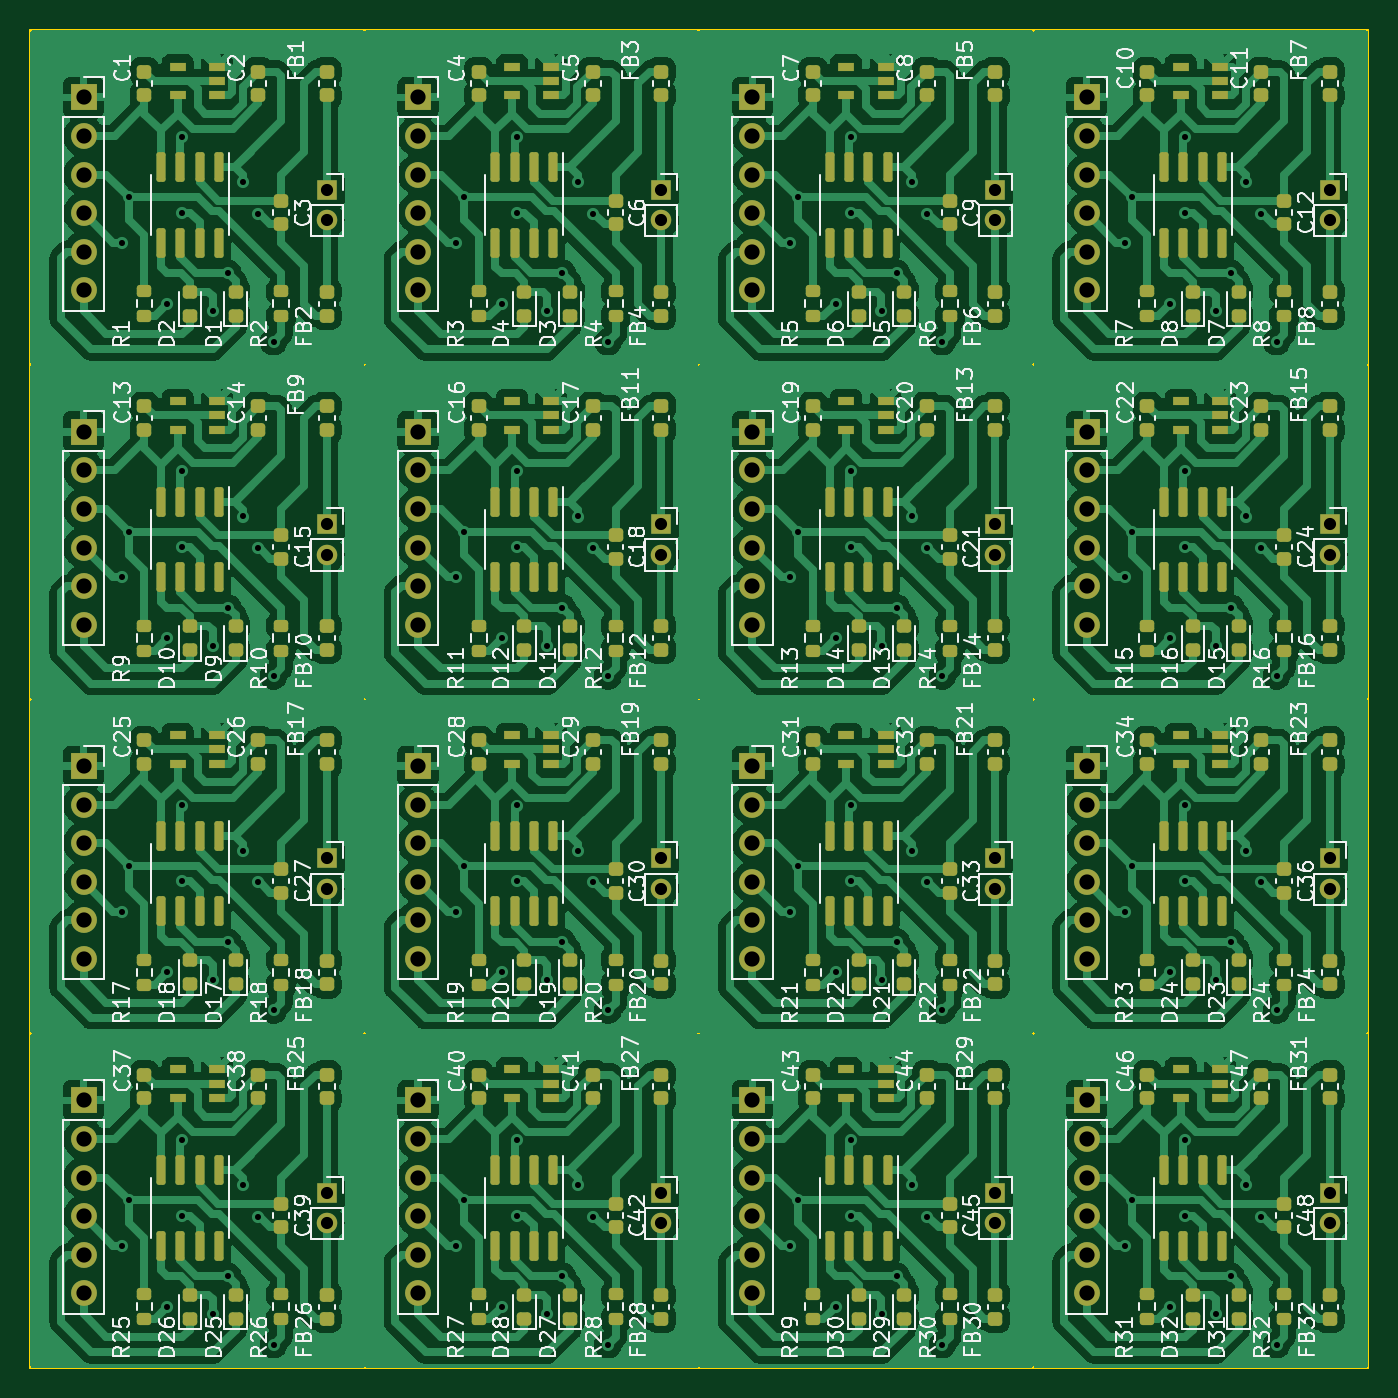
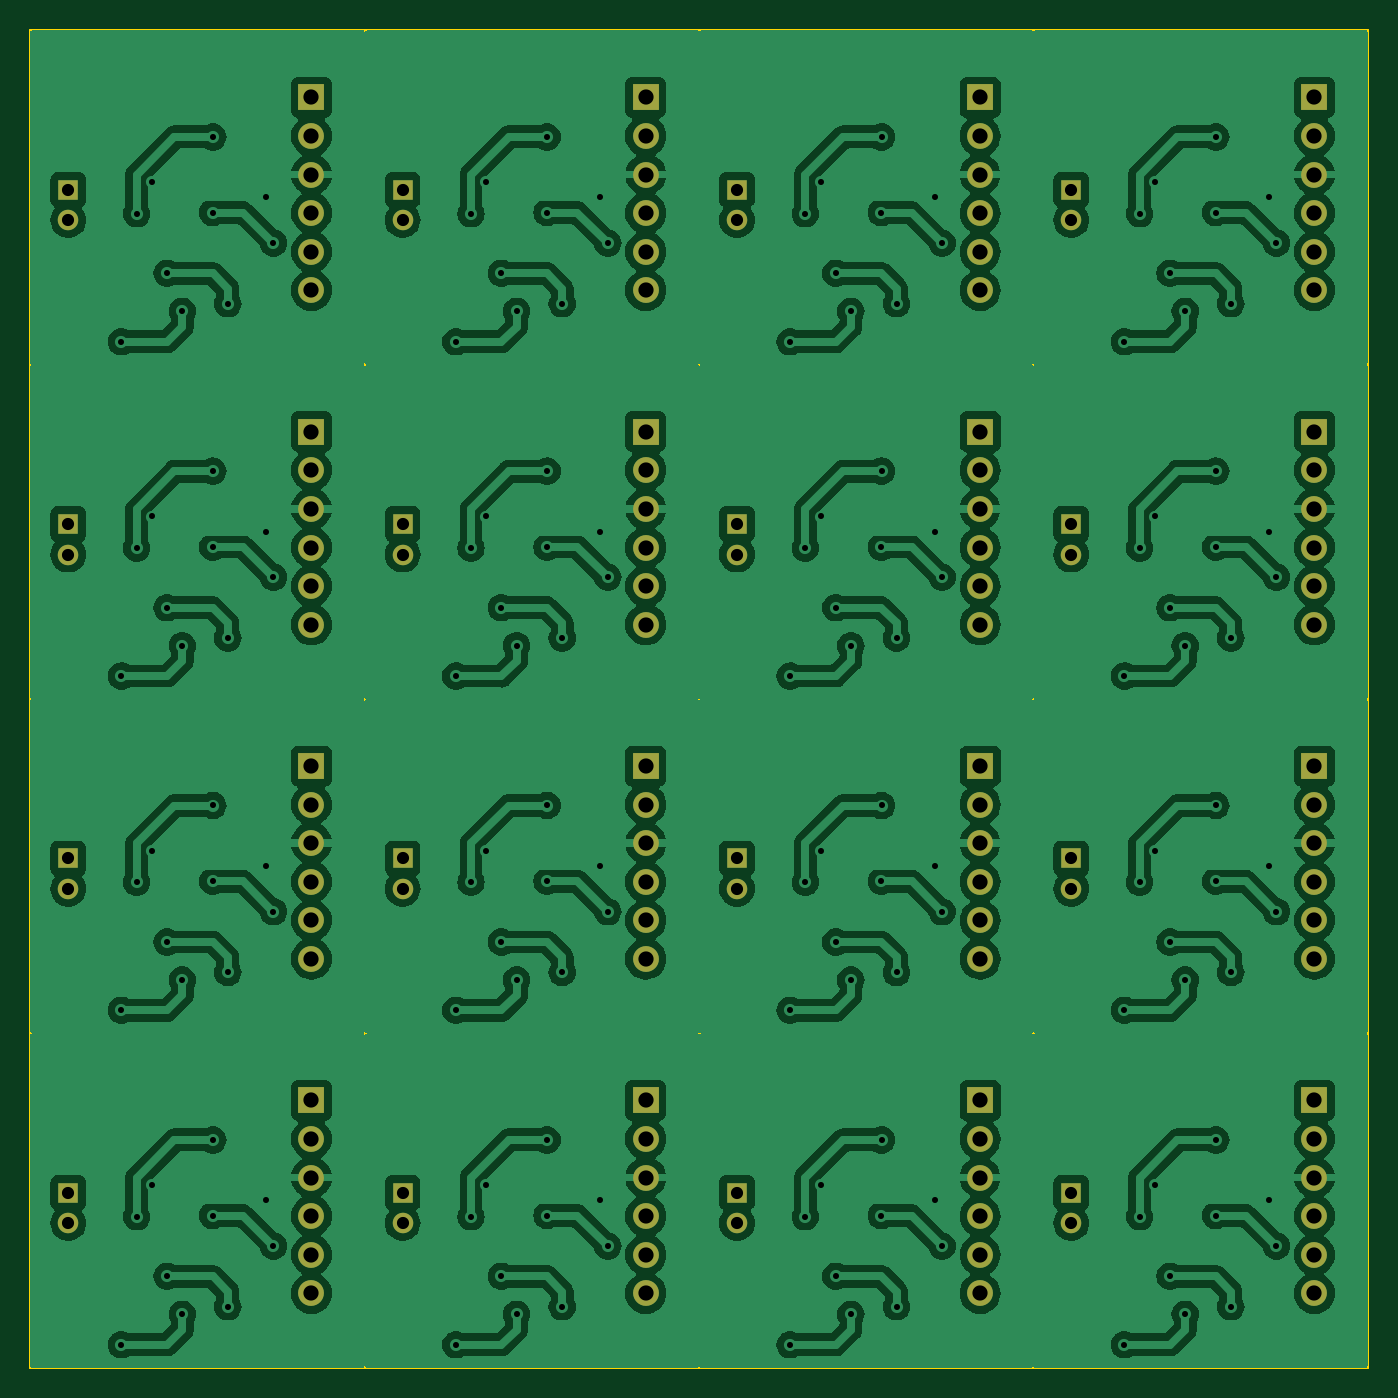
Circuit board: 11 layer files. Board 88.0 x 88.0 mm.
- bottom_copper: max31855_4_4-B_Cu.gbl (418152 bytes)
- bottom_mask: max31855_4_4-B_Mask.gbs (4695 bytes)
- paste: max31855_4_4-B_Paste.gbp (455 bytes)
- bottom_silk: max31855_4_4-B_Silkscreen.gbo (456 bytes)
- outline: max31855_4_4-Edge_Cuts.gm1 (3717 bytes)
- top_copper: max31855_4_4-F_Cu.gtl (579015 bytes)
- top_mask: max31855_4_4-F_Mask.gts (22374 bytes)
- paste: max31855_4_4-F_Paste.gtp (18134 bytes)
- top_silk: max31855_4_4-F_Silkscreen.gto (284806 bytes)
- drill: max31855_4_4-NPTH.drl (268 bytes)
- drill: max31855_4_4-PTH.drl (4961 bytes)

=== bottom_copper: max31855_4_4-B_Cu.gbl (418152 bytes, source omitted) ===
=== bottom_mask: max31855_4_4-B_Mask.gbs ===
%TF.GenerationSoftware,KiCad,Pcbnew,7.0.9*%
%TF.CreationDate,2024-04-03T23:40:05+09:00*%
%TF.ProjectId,max31855_4_4,6d617833-3138-4353-955f-345f342e6b69,rev?*%
%TF.SameCoordinates,Original*%
%TF.FileFunction,Soldermask,Bot*%
%TF.FilePolarity,Negative*%
%FSLAX46Y46*%
G04 Gerber Fmt 4.6, Leading zero omitted, Abs format (unit mm)*
G04 Created by KiCad (PCBNEW 7.0.9) date 2024-04-03 23:40:05*
%MOMM*%
%LPD*%
G01*
G04 APERTURE LIST*
%ADD10O,1.350000X1.350000*%
%ADD11R,1.350000X1.350000*%
%ADD12O,1.700000X1.700000*%
%ADD13R,1.700000X1.700000*%
G04 APERTURE END LIST*
D10*
%TO.C,J32*%
X174500000Y-128500000D03*
D11*
X174500000Y-126500000D03*
%TD*%
D12*
%TO.C,J31*%
X158500000Y-133120000D03*
X158500000Y-130580000D03*
X158500000Y-128040000D03*
X158500000Y-125500000D03*
X158500000Y-122960000D03*
D13*
X158500000Y-120420000D03*
%TD*%
D10*
%TO.C,J30*%
X152500000Y-128500000D03*
D11*
X152500000Y-126500000D03*
%TD*%
D12*
%TO.C,J29*%
X136500000Y-133120000D03*
X136500000Y-130580000D03*
X136500000Y-128040000D03*
X136500000Y-125500000D03*
X136500000Y-122960000D03*
D13*
X136500000Y-120420000D03*
%TD*%
D10*
%TO.C,J28*%
X130500000Y-128500000D03*
D11*
X130500000Y-126500000D03*
%TD*%
D12*
%TO.C,J27*%
X114500000Y-133120000D03*
X114500000Y-130580000D03*
X114500000Y-128040000D03*
X114500000Y-125500000D03*
X114500000Y-122960000D03*
D13*
X114500000Y-120420000D03*
%TD*%
D10*
%TO.C,J26*%
X108500000Y-128500000D03*
D11*
X108500000Y-126500000D03*
%TD*%
D12*
%TO.C,J25*%
X92500000Y-133120000D03*
X92500000Y-130580000D03*
X92500000Y-128040000D03*
X92500000Y-125500000D03*
X92500000Y-122960000D03*
D13*
X92500000Y-120420000D03*
%TD*%
D10*
%TO.C,J24*%
X174500000Y-106500000D03*
D11*
X174500000Y-104500000D03*
%TD*%
D12*
%TO.C,J23*%
X158500000Y-111120000D03*
X158500000Y-108580000D03*
X158500000Y-106040000D03*
X158500000Y-103500000D03*
X158500000Y-100960000D03*
D13*
X158500000Y-98420000D03*
%TD*%
D10*
%TO.C,J22*%
X152500000Y-106500000D03*
D11*
X152500000Y-104500000D03*
%TD*%
D12*
%TO.C,J21*%
X136500000Y-111120000D03*
X136500000Y-108580000D03*
X136500000Y-106040000D03*
X136500000Y-103500000D03*
X136500000Y-100960000D03*
D13*
X136500000Y-98420000D03*
%TD*%
D10*
%TO.C,J20*%
X130500000Y-106500000D03*
D11*
X130500000Y-104500000D03*
%TD*%
D12*
%TO.C,J19*%
X114500000Y-111120000D03*
X114500000Y-108580000D03*
X114500000Y-106040000D03*
X114500000Y-103500000D03*
X114500000Y-100960000D03*
D13*
X114500000Y-98420000D03*
%TD*%
D10*
%TO.C,J18*%
X108500000Y-106500000D03*
D11*
X108500000Y-104500000D03*
%TD*%
D12*
%TO.C,J17*%
X92500000Y-111120000D03*
X92500000Y-108580000D03*
X92500000Y-106040000D03*
X92500000Y-103500000D03*
X92500000Y-100960000D03*
D13*
X92500000Y-98420000D03*
%TD*%
D10*
%TO.C,J16*%
X174500000Y-84500000D03*
D11*
X174500000Y-82500000D03*
%TD*%
D12*
%TO.C,J15*%
X158500000Y-89120000D03*
X158500000Y-86580000D03*
X158500000Y-84040000D03*
X158500000Y-81500000D03*
X158500000Y-78960000D03*
D13*
X158500000Y-76420000D03*
%TD*%
D10*
%TO.C,J14*%
X152500000Y-84500000D03*
D11*
X152500000Y-82500000D03*
%TD*%
D12*
%TO.C,J13*%
X136500000Y-89120000D03*
X136500000Y-86580000D03*
X136500000Y-84040000D03*
X136500000Y-81500000D03*
X136500000Y-78960000D03*
D13*
X136500000Y-76420000D03*
%TD*%
D10*
%TO.C,J12*%
X130500000Y-84500000D03*
D11*
X130500000Y-82500000D03*
%TD*%
D12*
%TO.C,J11*%
X114500000Y-89120000D03*
X114500000Y-86580000D03*
X114500000Y-84040000D03*
X114500000Y-81500000D03*
X114500000Y-78960000D03*
D13*
X114500000Y-76420000D03*
%TD*%
D10*
%TO.C,J10*%
X108500000Y-84500000D03*
D11*
X108500000Y-82500000D03*
%TD*%
D12*
%TO.C,J9*%
X92500000Y-89120000D03*
X92500000Y-86580000D03*
X92500000Y-84040000D03*
X92500000Y-81500000D03*
X92500000Y-78960000D03*
D13*
X92500000Y-76420000D03*
%TD*%
D10*
%TO.C,J8*%
X174500000Y-62500000D03*
D11*
X174500000Y-60500000D03*
%TD*%
D12*
%TO.C,J7*%
X158500000Y-67120000D03*
X158500000Y-64580000D03*
X158500000Y-62040000D03*
X158500000Y-59500000D03*
X158500000Y-56960000D03*
D13*
X158500000Y-54420000D03*
%TD*%
D10*
%TO.C,J6*%
X152500000Y-62500000D03*
D11*
X152500000Y-60500000D03*
%TD*%
D12*
%TO.C,J5*%
X136500000Y-67120000D03*
X136500000Y-64580000D03*
X136500000Y-62040000D03*
X136500000Y-59500000D03*
X136500000Y-56960000D03*
D13*
X136500000Y-54420000D03*
%TD*%
D10*
%TO.C,J4*%
X130500000Y-62500000D03*
D11*
X130500000Y-60500000D03*
%TD*%
D12*
%TO.C,J3*%
X114500000Y-67120000D03*
X114500000Y-64580000D03*
X114500000Y-62040000D03*
X114500000Y-59500000D03*
X114500000Y-56960000D03*
D13*
X114500000Y-54420000D03*
%TD*%
D12*
%TO.C,J1*%
X92500000Y-67120000D03*
X92500000Y-64580000D03*
X92500000Y-62040000D03*
X92500000Y-59500000D03*
X92500000Y-56960000D03*
D13*
X92500000Y-54420000D03*
%TD*%
D10*
%TO.C,J2*%
X108500000Y-62500000D03*
D11*
X108500000Y-60500000D03*
%TD*%
M02*

=== paste: max31855_4_4-B_Paste.gbp ===
%TF.GenerationSoftware,KiCad,Pcbnew,7.0.9*%
%TF.CreationDate,2024-04-03T23:40:05+09:00*%
%TF.ProjectId,max31855_4_4,6d617833-3138-4353-955f-345f342e6b69,rev?*%
%TF.SameCoordinates,Original*%
%TF.FileFunction,Paste,Bot*%
%TF.FilePolarity,Positive*%
%FSLAX46Y46*%
G04 Gerber Fmt 4.6, Leading zero omitted, Abs format (unit mm)*
G04 Created by KiCad (PCBNEW 7.0.9) date 2024-04-03 23:40:05*
%MOMM*%
%LPD*%
G01*
G04 APERTURE LIST*
G04 APERTURE END LIST*
M02*

=== bottom_silk: max31855_4_4-B_Silkscreen.gbo ===
%TF.GenerationSoftware,KiCad,Pcbnew,7.0.9*%
%TF.CreationDate,2024-04-03T23:40:05+09:00*%
%TF.ProjectId,max31855_4_4,6d617833-3138-4353-955f-345f342e6b69,rev?*%
%TF.SameCoordinates,Original*%
%TF.FileFunction,Legend,Bot*%
%TF.FilePolarity,Positive*%
%FSLAX46Y46*%
G04 Gerber Fmt 4.6, Leading zero omitted, Abs format (unit mm)*
G04 Created by KiCad (PCBNEW 7.0.9) date 2024-04-03 23:40:05*
%MOMM*%
%LPD*%
G01*
G04 APERTURE LIST*
G04 APERTURE END LIST*
M02*

=== outline: max31855_4_4-Edge_Cuts.gm1 ===
%TF.GenerationSoftware,KiCad,Pcbnew,7.0.9*%
%TF.CreationDate,2024-04-03T23:40:05+09:00*%
%TF.ProjectId,max31855_4_4,6d617833-3138-4353-955f-345f342e6b69,rev?*%
%TF.SameCoordinates,Original*%
%TF.FileFunction,Profile,NP*%
%FSLAX46Y46*%
G04 Gerber Fmt 4.6, Leading zero omitted, Abs format (unit mm)*
G04 Created by KiCad (PCBNEW 7.0.9) date 2024-04-03 23:40:05*
%MOMM*%
%LPD*%
G01*
G04 APERTURE LIST*
%TA.AperFunction,Profile*%
%ADD10C,0.100000*%
%TD*%
G04 APERTURE END LIST*
D10*
X177000000Y-138000000D02*
X177000000Y-116000000D01*
X155000000Y-138000000D02*
X177000000Y-138000000D01*
X177000000Y-116000000D02*
X155000000Y-116000000D01*
X155000000Y-116000000D02*
X155000000Y-138000000D01*
X155000000Y-138000000D02*
X155000000Y-116000000D01*
X133000000Y-138000000D02*
X155000000Y-138000000D01*
X155000000Y-116000000D02*
X133000000Y-116000000D01*
X133000000Y-116000000D02*
X133000000Y-138000000D01*
X133000000Y-138000000D02*
X133000000Y-116000000D01*
X111000000Y-138000000D02*
X133000000Y-138000000D01*
X133000000Y-116000000D02*
X111000000Y-116000000D01*
X111000000Y-116000000D02*
X111000000Y-138000000D01*
X111000000Y-138000000D02*
X111000000Y-116000000D01*
X89000000Y-138000000D02*
X111000000Y-138000000D01*
X111000000Y-116000000D02*
X89000000Y-116000000D01*
X89000000Y-116000000D02*
X89000000Y-138000000D01*
X177000000Y-116000000D02*
X177000000Y-94000000D01*
X155000000Y-116000000D02*
X177000000Y-116000000D01*
X177000000Y-94000000D02*
X155000000Y-94000000D01*
X155000000Y-94000000D02*
X155000000Y-116000000D01*
X155000000Y-116000000D02*
X155000000Y-94000000D01*
X133000000Y-116000000D02*
X155000000Y-116000000D01*
X155000000Y-94000000D02*
X133000000Y-94000000D01*
X133000000Y-94000000D02*
X133000000Y-116000000D01*
X133000000Y-116000000D02*
X133000000Y-94000000D01*
X111000000Y-116000000D02*
X133000000Y-116000000D01*
X133000000Y-94000000D02*
X111000000Y-94000000D01*
X111000000Y-94000000D02*
X111000000Y-116000000D01*
X111000000Y-116000000D02*
X111000000Y-94000000D01*
X89000000Y-116000000D02*
X111000000Y-116000000D01*
X111000000Y-94000000D02*
X89000000Y-94000000D01*
X89000000Y-94000000D02*
X89000000Y-116000000D01*
X177000000Y-94000000D02*
X177000000Y-72000000D01*
X155000000Y-94000000D02*
X177000000Y-94000000D01*
X177000000Y-72000000D02*
X155000000Y-72000000D01*
X155000000Y-72000000D02*
X155000000Y-94000000D01*
X155000000Y-94000000D02*
X155000000Y-72000000D01*
X133000000Y-94000000D02*
X155000000Y-94000000D01*
X155000000Y-72000000D02*
X133000000Y-72000000D01*
X133000000Y-72000000D02*
X133000000Y-94000000D01*
X133000000Y-94000000D02*
X133000000Y-72000000D01*
X111000000Y-94000000D02*
X133000000Y-94000000D01*
X133000000Y-72000000D02*
X111000000Y-72000000D01*
X111000000Y-72000000D02*
X111000000Y-94000000D01*
X111000000Y-94000000D02*
X111000000Y-72000000D01*
X89000000Y-94000000D02*
X111000000Y-94000000D01*
X111000000Y-72000000D02*
X89000000Y-72000000D01*
X89000000Y-72000000D02*
X89000000Y-94000000D01*
X177000000Y-72000000D02*
X177000000Y-50000000D01*
X155000000Y-72000000D02*
X177000000Y-72000000D01*
X177000000Y-50000000D02*
X155000000Y-50000000D01*
X155000000Y-50000000D02*
X155000000Y-72000000D01*
X155000000Y-72000000D02*
X155000000Y-50000000D01*
X133000000Y-72000000D02*
X155000000Y-72000000D01*
X155000000Y-50000000D02*
X133000000Y-50000000D01*
X133000000Y-50000000D02*
X133000000Y-72000000D01*
X133000000Y-72000000D02*
X133000000Y-50000000D01*
X111000000Y-72000000D02*
X133000000Y-72000000D01*
X133000000Y-50000000D02*
X111000000Y-50000000D01*
X111000000Y-50000000D02*
X111000000Y-72000000D01*
X89000000Y-50000000D02*
X89000000Y-72000000D01*
X111000000Y-50000000D02*
X89000000Y-50000000D01*
X111000000Y-72000000D02*
X111000000Y-50000000D01*
X89000000Y-72000000D02*
X111000000Y-72000000D01*
M02*

=== top_copper: max31855_4_4-F_Cu.gtl (579015 bytes, source omitted) ===
=== top_mask: max31855_4_4-F_Mask.gts (22374 bytes, source omitted) ===
=== paste: max31855_4_4-F_Paste.gtp (18134 bytes, source omitted) ===
=== top_silk: max31855_4_4-F_Silkscreen.gto (284806 bytes, source omitted) ===
=== drill: max31855_4_4-NPTH.drl ===
M48
; DRILL file {KiCad 7.0.9} date Wed Apr  3 23:40:13 2024
; FORMAT={-:-/ absolute / inch / decimal}
; #@! TF.CreationDate,2024-04-03T23:40:13+09:00
; #@! TF.GenerationSoftware,Kicad,Pcbnew,7.0.9
; #@! TF.FileFunction,NonPlated,1,2,NPTH
FMAT,2
INCH
%
G90
G05
T0
M30

=== drill: max31855_4_4-PTH.drl ===
M48
; DRILL file {KiCad 7.0.9} date Wed Apr  3 23:40:13 2024
; FORMAT={-:-/ absolute / inch / decimal}
; #@! TF.CreationDate,2024-04-03T23:40:13+09:00
; #@! TF.GenerationSoftware,Kicad,Pcbnew,7.0.9
; #@! TF.FileFunction,Plated,1,2,PTH
FMAT,2
INCH
; #@! TA.AperFunction,Plated,PTH,ViaDrill
T1C0.0157
; #@! TA.AperFunction,Plated,PTH,ComponentDrill
T2C0.0315
; #@! TA.AperFunction,Plated,PTH,ComponentDrill
T3C0.0394
%
G90
G05
T1
X3.7402Y-2.5197
X3.7402Y-3.3858
X3.7402Y-4.252
X3.7402Y-5.1181
X3.7598Y-2.4016
X3.7598Y-3.2677
X3.7598Y-4.1339
X3.7598Y-5.0
X3.8583Y-2.6772
X3.8583Y-3.5433
X3.8583Y-4.4094
X3.8583Y-5.2756
X3.897Y-2.2447
X3.897Y-3.1109
X3.897Y-3.977
X3.897Y-4.8432
X3.8976Y-2.4409
X3.8976Y-3.3071
X3.8976Y-4.1732
X3.8976Y-5.0394
X3.9764Y-2.6969
X3.9764Y-3.563
X3.9764Y-4.4291
X3.9764Y-5.2953
X4.0157Y-2.5984
X4.0157Y-3.4646
X4.0157Y-4.3307
X4.0157Y-5.1969
X4.0551Y-2.3622
X4.0551Y-3.2283
X4.0551Y-4.0945
X4.0551Y-4.9606
X4.0945Y-2.4439
X4.0945Y-3.31
X4.0945Y-4.1762
X4.0945Y-5.0423
X4.1339Y-2.7756
X4.1339Y-3.6417
X4.1339Y-4.5079
X4.1339Y-5.374
X4.6063Y-2.5197
X4.6063Y-3.3858
X4.6063Y-4.252
X4.6063Y-5.1181
X4.626Y-2.4016
X4.626Y-3.2677
X4.626Y-4.1339
X4.626Y-5.0
X4.7244Y-2.6772
X4.7244Y-3.5433
X4.7244Y-4.4094
X4.7244Y-5.2756
X4.7631Y-2.2447
X4.7631Y-3.1109
X4.7631Y-3.977
X4.7631Y-4.8432
X4.7638Y-2.4409
X4.7638Y-3.3071
X4.7638Y-4.1732
X4.7638Y-5.0394
X4.8425Y-2.6969
X4.8425Y-3.563
X4.8425Y-4.4291
X4.8425Y-5.2953
X4.8819Y-2.5984
X4.8819Y-3.4646
X4.8819Y-4.3307
X4.8819Y-5.1969
X4.9213Y-2.3622
X4.9213Y-3.2283
X4.9213Y-4.0945
X4.9213Y-4.9606
X4.9606Y-2.4439
X4.9606Y-3.31
X4.9606Y-4.1762
X4.9606Y-5.0423
X5.0Y-2.7756
X5.0Y-3.6417
X5.0Y-4.5079
X5.0Y-5.374
X5.4724Y-2.5197
X5.4724Y-3.3858
X5.4724Y-4.252
X5.4724Y-5.1181
X5.4921Y-2.4016
X5.4921Y-3.2677
X5.4921Y-4.1339
X5.4921Y-5.0
X5.5906Y-2.6772
X5.5906Y-3.5433
X5.5906Y-4.4094
X5.5906Y-5.2756
X5.6293Y-2.2447
X5.6293Y-3.1109
X5.6293Y-3.977
X5.6293Y-4.8432
X5.6299Y-2.4409
X5.6299Y-3.3071
X5.6299Y-4.1732
X5.6299Y-5.0394
X5.7087Y-2.6969
X5.7087Y-3.563
X5.7087Y-4.4291
X5.7087Y-5.2953
X5.748Y-2.5984
X5.748Y-3.4646
X5.748Y-4.3307
X5.748Y-5.1969
X5.7874Y-2.3622
X5.7874Y-3.2283
X5.7874Y-4.0945
X5.7874Y-4.9606
X5.8268Y-2.4439
X5.8268Y-3.31
X5.8268Y-4.1762
X5.8268Y-5.0423
X5.8661Y-2.7756
X5.8661Y-3.6417
X5.8661Y-4.5079
X5.8661Y-5.374
X6.3386Y-2.5197
X6.3386Y-3.3858
X6.3386Y-4.252
X6.3386Y-5.1181
X6.3583Y-2.4016
X6.3583Y-3.2677
X6.3583Y-4.1339
X6.3583Y-5.0
X6.4567Y-2.6772
X6.4567Y-3.5433
X6.4567Y-4.4094
X6.4567Y-5.2756
X6.4954Y-2.2447
X6.4954Y-3.1109
X6.4954Y-3.977
X6.4954Y-4.8432
X6.4961Y-2.4409
X6.4961Y-3.3071
X6.4961Y-4.1732
X6.4961Y-5.0394
X6.5748Y-2.6969
X6.5748Y-3.563
X6.5748Y-4.4291
X6.5748Y-5.2953
X6.6142Y-2.5984
X6.6142Y-3.4646
X6.6142Y-4.3307
X6.6142Y-5.1969
X6.6535Y-2.3622
X6.6535Y-3.2283
X6.6535Y-4.0945
X6.6535Y-4.9606
X6.6929Y-2.4439
X6.6929Y-3.31
X6.6929Y-4.1762
X6.6929Y-5.0423
X6.7323Y-2.7756
X6.7323Y-3.6417
X6.7323Y-4.5079
X6.7323Y-5.374
T2
X4.2717Y-2.3819
X4.2717Y-2.4606
X4.2717Y-3.248
X4.2717Y-3.3268
X4.2717Y-4.1142
X4.2717Y-4.1929
X4.2717Y-4.9803
X4.2717Y-5.0591
X5.1378Y-2.3819
X5.1378Y-2.4606
X5.1378Y-3.248
X5.1378Y-3.3268
X5.1378Y-4.1142
X5.1378Y-4.1929
X5.1378Y-4.9803
X5.1378Y-5.0591
X6.0039Y-2.3819
X6.0039Y-2.4606
X6.0039Y-3.248
X6.0039Y-3.3268
X6.0039Y-4.1142
X6.0039Y-4.1929
X6.0039Y-4.9803
X6.0039Y-5.0591
X6.8701Y-2.3819
X6.8701Y-2.4606
X6.8701Y-3.248
X6.8701Y-3.3268
X6.8701Y-4.1142
X6.8701Y-4.1929
X6.8701Y-4.9803
X6.8701Y-5.0591
T3
X3.6417Y-2.1425
X3.6417Y-2.2425
X3.6417Y-2.3425
X3.6417Y-2.4425
X3.6417Y-2.5425
X3.6417Y-2.6425
X3.6417Y-3.0087
X3.6417Y-3.1087
X3.6417Y-3.2087
X3.6417Y-3.3087
X3.6417Y-3.4087
X3.6417Y-3.5087
X3.6417Y-3.8748
X3.6417Y-3.9748
X3.6417Y-4.0748
X3.6417Y-4.1748
X3.6417Y-4.2748
X3.6417Y-4.3748
X3.6417Y-4.7409
X3.6417Y-4.8409
X3.6417Y-4.9409
X3.6417Y-5.0409
X3.6417Y-5.1409
X3.6417Y-5.2409
X4.5079Y-2.1425
X4.5079Y-2.2425
X4.5079Y-2.3425
X4.5079Y-2.4425
X4.5079Y-2.5425
X4.5079Y-2.6425
X4.5079Y-3.0087
X4.5079Y-3.1087
X4.5079Y-3.2087
X4.5079Y-3.3087
X4.5079Y-3.4087
X4.5079Y-3.5087
X4.5079Y-3.8748
X4.5079Y-3.9748
X4.5079Y-4.0748
X4.5079Y-4.1748
X4.5079Y-4.2748
X4.5079Y-4.3748
X4.5079Y-4.7409
X4.5079Y-4.8409
X4.5079Y-4.9409
X4.5079Y-5.0409
X4.5079Y-5.1409
X4.5079Y-5.2409
X5.374Y-2.1425
X5.374Y-2.2425
X5.374Y-2.3425
X5.374Y-2.4425
X5.374Y-2.5425
X5.374Y-2.6425
X5.374Y-3.0087
X5.374Y-3.1087
X5.374Y-3.2087
X5.374Y-3.3087
X5.374Y-3.4087
X5.374Y-3.5087
X5.374Y-3.8748
X5.374Y-3.9748
X5.374Y-4.0748
X5.374Y-4.1748
X5.374Y-4.2748
X5.374Y-4.3748
X5.374Y-4.7409
X5.374Y-4.8409
X5.374Y-4.9409
X5.374Y-5.0409
X5.374Y-5.1409
X5.374Y-5.2409
X6.2402Y-2.1425
X6.2402Y-2.2425
X6.2402Y-2.3425
X6.2402Y-2.4425
X6.2402Y-2.5425
X6.2402Y-2.6425
X6.2402Y-3.0087
X6.2402Y-3.1087
X6.2402Y-3.2087
X6.2402Y-3.3087
X6.2402Y-3.4087
X6.2402Y-3.5087
X6.2402Y-3.8748
X6.2402Y-3.9748
X6.2402Y-4.0748
X6.2402Y-4.1748
X6.2402Y-4.2748
X6.2402Y-4.3748
X6.2402Y-4.7409
X6.2402Y-4.8409
X6.2402Y-4.9409
X6.2402Y-5.0409
X6.2402Y-5.1409
X6.2402Y-5.2409
T0
M30

